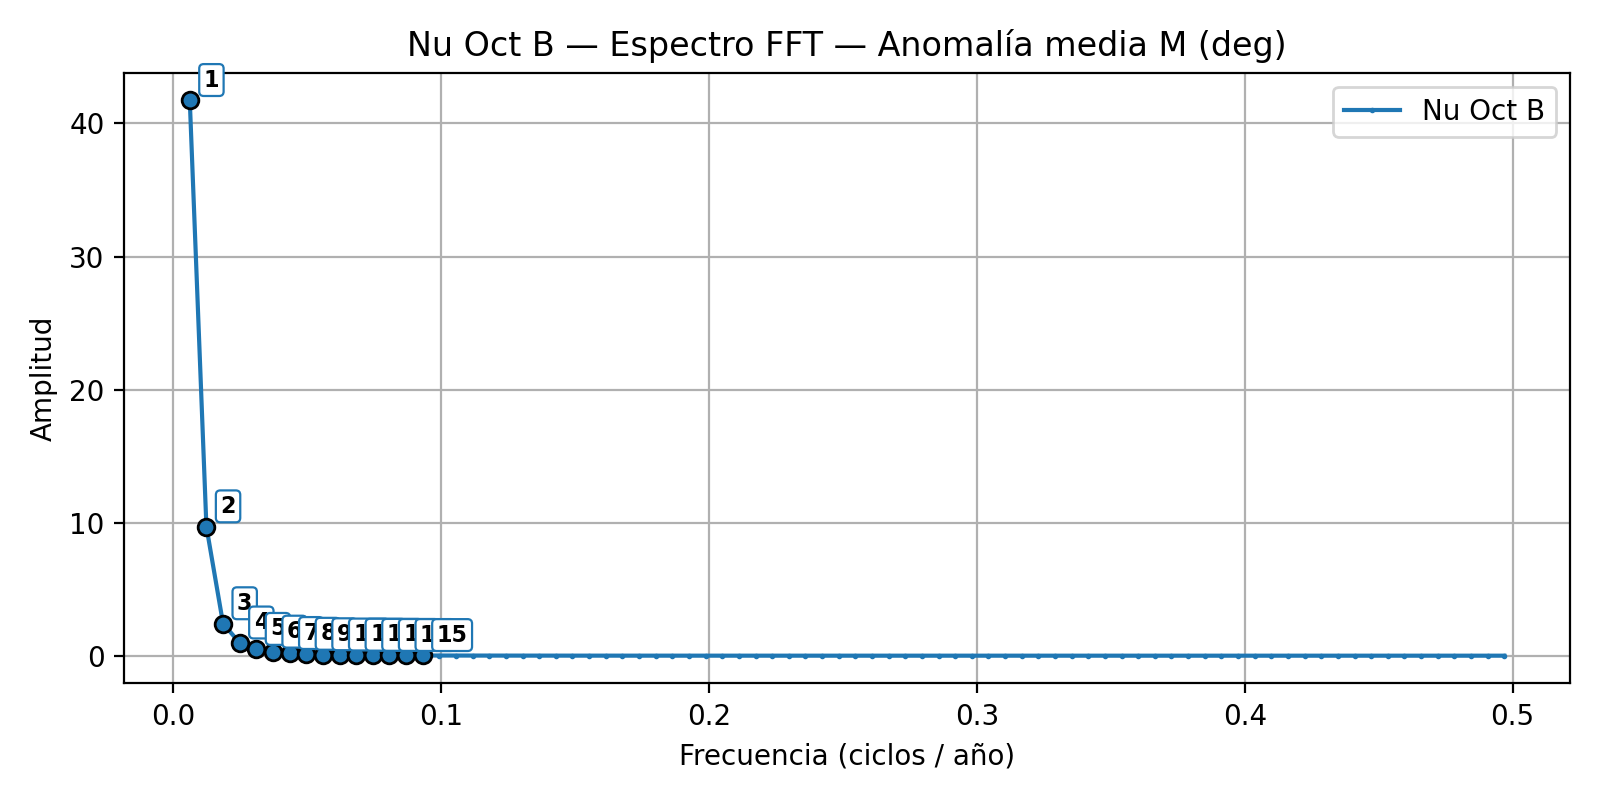

Data behind this chart, as committed beside it:
rank, frequency_cpyear, amplitude, period_years
1, 0.006211, 41.73, 161
2, 0.01242, 9.691, 80.5
3, 0.01863, 2.408, 53.67
4, 0.02484, 0.9612, 40.25
5, 0.03106, 0.4788, 32.2
6, 0.03727, 0.2731, 26.83
7, 0.04348, 0.1704, 23
8, 0.04969, 0.1131, 20.12
9, 0.0559, 0.07895, 17.89
10, 0.06211, 0.05727, 16.1
11, 0.06832, 0.04274, 14.64
12, 0.07453, 0.03272, 13.42
13, 0.08075, 0.02558, 12.38
14, 0.08696, 0.02028, 11.5
15, 0.09317, 0.0165, 10.73
